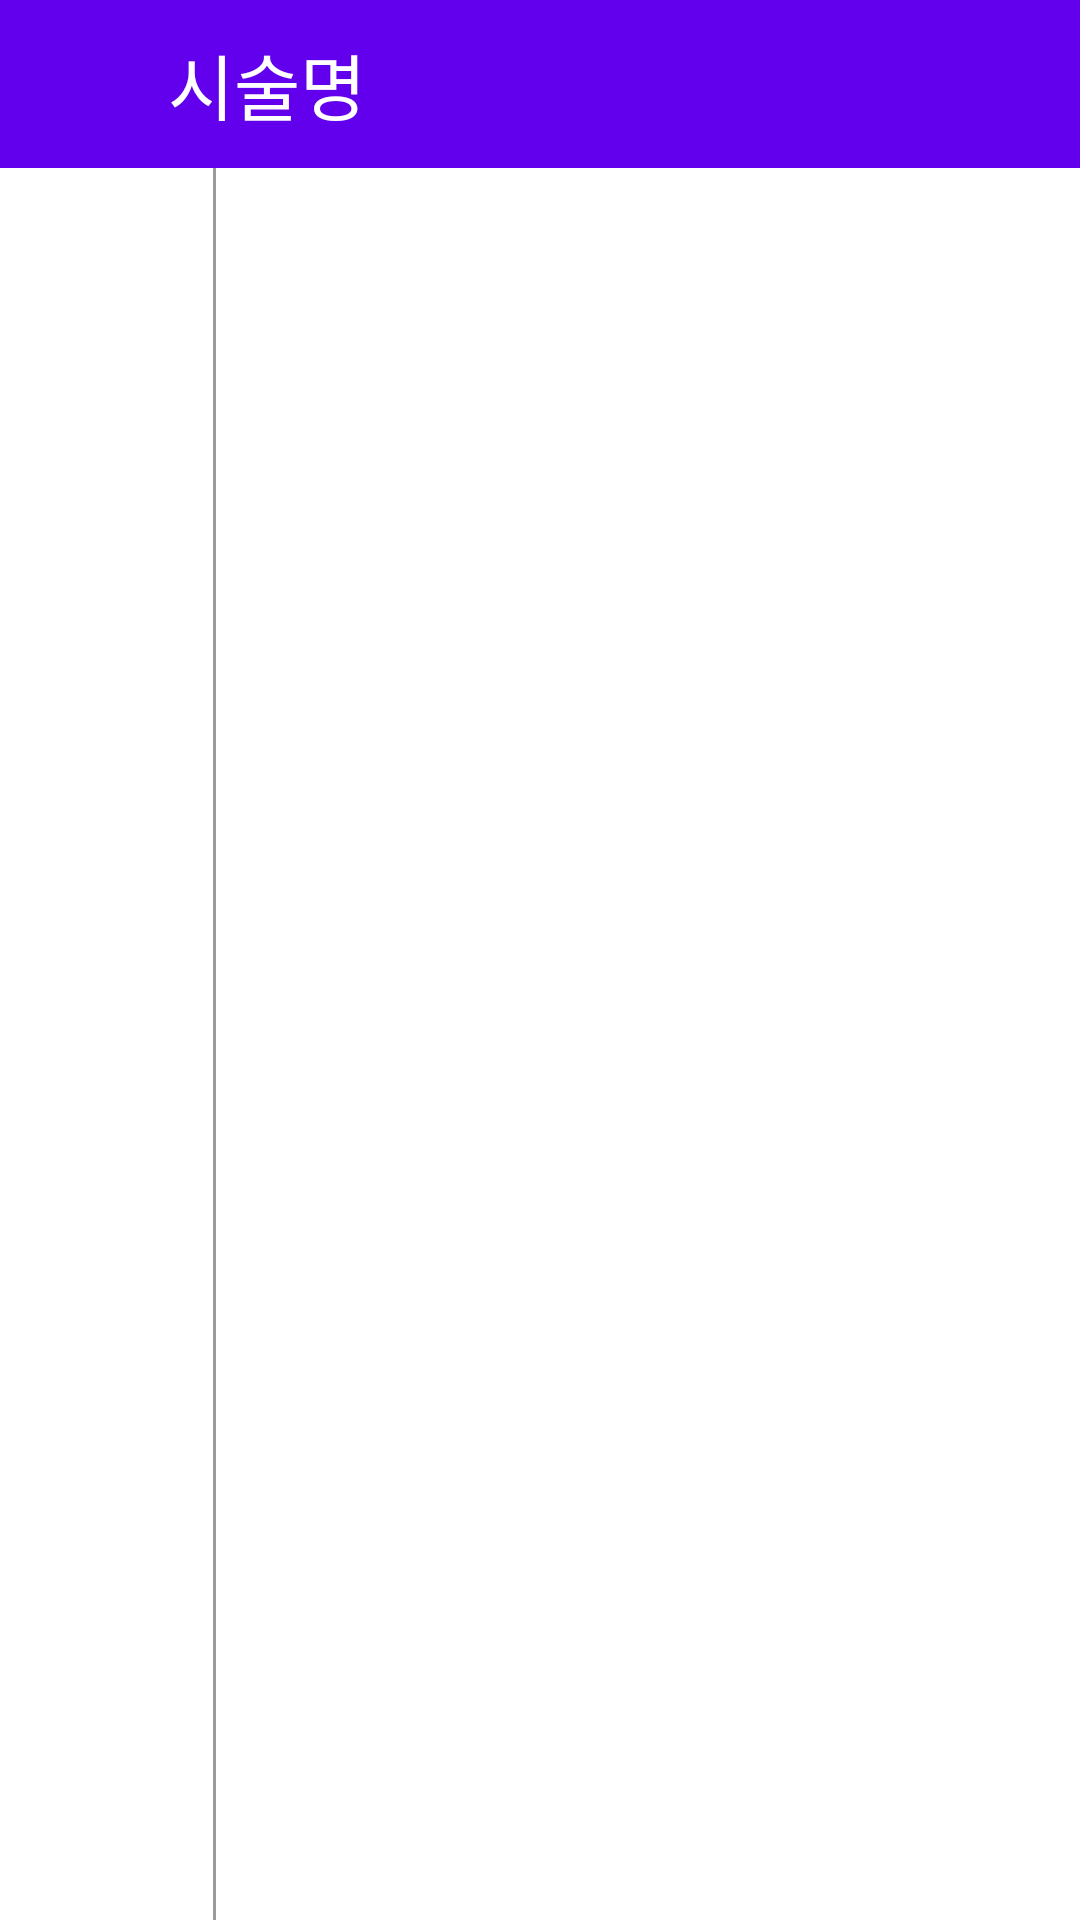

The Android layout XML behind this screen, and the referenced resources:
<!-- AndroidManifest.xml: application theme AppTheme -->
<!-- res/layout/activity_hair_detail.xml -->
<?xml version="1.0" encoding="utf-8"?>
<RelativeLayout xmlns:android="http://schemas.android.com/apk/res/android"
    xmlns:app="http://schemas.android.com/apk/res-auto"
    xmlns:tools="http://schemas.android.com/tools"
    android:layout_width="match_parent"
    android:layout_height="match_parent"
    tools:context="kr.co.hairtouch.hairtouch_android.activity.HairDetailActivity">

    <RelativeLayout
        android:id="@+id/activity_hair_detail_rl_toolbar"
        android:layout_width="match_parent"
        android:layout_height="?attr/actionBarSize"
        android:background="?attr/colorPrimary">
        <RelativeLayout
            android:id="@+id/activity_hair_detail_rl_back"
            android:layout_width="50dp"
            android:layout_height="match_parent"
            android:gravity="center">
            <ImageView
                android:layout_width="wrap_content"
                android:layout_height="wrap_content"
                android:scaleType="fitCenter"
                android:background="@drawable/ic_keyboard_backspace_white_36dp"/>
        </RelativeLayout>
        <TextView
            android:id="@+id/activity_hair_detail_tv_title"
            android:layout_width="match_parent"
            android:layout_height="match_parent"
            android:layout_marginLeft="6dp"
            android:layout_toRightOf="@+id/activity_hair_detail_rl_back"
            android:layout_centerVertical="true"
            android:gravity="center_vertical"
            android:singleLine="true"
            android:ellipsize="end"
            android:text="시술명"
            android:textSize="24sp"
            android:textColor="@color/colorWhite"/>
    </RelativeLayout>

    <RelativeLayout
        android:layout_width="match_parent"
        android:layout_height="match_parent"
        android:layout_below="@+id/activity_hair_detail_rl_toolbar">

        <LinearLayout
            android:layout_width="match_parent"
            android:layout_height="match_parent"
            android:orientation="horizontal">
            <RelativeLayout
                android:layout_width="0dp"
                android:layout_height="match_parent"
                android:layout_weight="0.2">
                <ListView
                    android:id="@+id/activity_hair_detail_lv"
                    android:layout_width="match_parent"
                    android:layout_height="match_parent"
                    android:paddingRight="1dp"
                    android:scrollbars="none"
                    android:divider="@null"
                    android:dividerHeight="2dp"
                    android:background="@color/colorWhite"/>
                <View
                    android:layout_width="1dp"
                    android:layout_height="match_parent"
                    android:layout_alignParentRight="true"
                    android:background="@color/colorDivider"/>
            </RelativeLayout>
            <FrameLayout
                android:layout_width="0dp"
                android:layout_height="match_parent"
                android:layout_weight="0.8"
                android:background="@color/colorWhite">
                <ImageView
                    android:id="@+id/activity_hair_detail_iv_zoom"
                    android:layout_width="match_parent"
                    android:layout_height="match_parent"
                    android:scaleType="fitCenter"/>
            </FrameLayout>
        </LinearLayout>
    </RelativeLayout>

</RelativeLayout>
<!-- resources referenced by this layout -->
<resources>
  <color name="colorDivider">#9B9B9B</color>
  <color name="colorWhite">#FFFFFF</color>
</resources>
